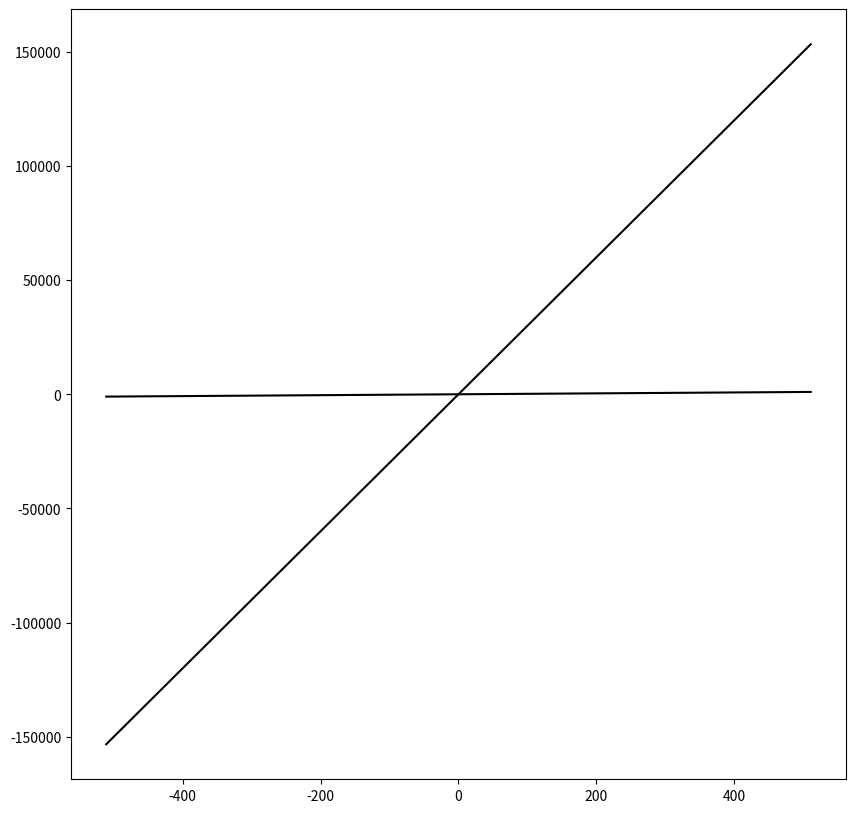

This chart was generated by the following Python code: (Note: this script raises an exception after producing the figure.)
# -*- coding: utf-8 -*-
import numpy as np
import matplotlib.pyplot as plt
import matplotlib.lines as mlines
def newline(p1, p2):
    ax = plt.gca()
    xmin, xmax = ax.get_xbound()

    if(p2[0] == p1[0]):
        xmin = xmax = p1[0]
        ymin, ymax = ax.get_ybound()
    else:
        ymax = p1[1]+(p2[1]-p1[1])/(p2[0]-p1[0])*(xmax-p1[0])
        ymin = p1[1]+(p2[1]-p1[1])/(p2[0]-p1[0])*(xmin-p1[0])

    l = mlines.Line2D([xmin,xmax], [ymin,ymax])
    ax.add_line(l)
    return l

def convert_line_to_pc_line_endpoint(line):
    """
    line is 4 value array where 4 values are:
        a, b ,c w values
        from a x + b y + c = 0
        w is 1
    """
    a,b,c,w = line
    alpha = np.sign(a * b)
    beta = np.sign(b * c)
    thigma = np.sign(a * c)
    
    line_endp_ss_pp = [[alpha * a / (c + thigma * a), -alpha * c / (c + thigma * a)]]
    line_endp_st_pp = [[b/ (c + beta * b), 0]]
    line_endp_ts_pp = [[0, b/ (a + beta * b)]]
    line_endp_tt_pp = [[-alpha * a / (c + thigma * a), alpha * c / (c + thigma * a)]]
    res = np.r_[line_endp_ss_pp,line_endp_st_pp,line_endp_ts_pp,line_endp_tt_pp]
    return res

def fitt_ellipse(points):
    good_ellipse = 0
    int

if __name__ == "__main__":
#    test line is x + 2 where full written form is
    fig, axs = plt.subplots(1, figsize=(10,10))
    a, b,c = 300,-12, 5
    a1, b1, c1 = 2, -1, 8
    pxs = [-511, 511]
    pys = [pxs[0]*a + c, pxs[1] * a + c]
    pys1 = [pxs[0]*a1 + c1, pxs[1] * a1 + c1]
    axs.plot(pxs, pys,'k-')
    axs.plot(pxs, pys1,'k-')
    plt.show()
    
#    fig, axs = plt.subplots(1, figsize=(10,10))
    space_size = 321
    diamond_space = np.zeros((space_size,space_size))
    
    res = convert_line_to_pc_line_endpoint([a,b,c,1]) + space_size
#    axs.plot(res[:,0], res[:,1],'k-')
    res1 = convert_line_to_pc_line_endpoint([a1,b1,c1,1])+ space_size
#    axs.plot(res1[:,0], res1[:,1],'k-')
    diamond_space[np.int32(res[:,0]), np.int32(res[:,1])] = diamond_space[np.int32(res[:,0]), np.int32(res[:,1])] + 1
    diamond_space[np.int32(res1[:,0]), np.int32(res1[:,1])] = diamond_space[np.int32(res1[:,0]), np.int32(res1[:,1])] + 1
    
#    axs[0].plot(res[1:3,0], res[1:3,1],'k-')
#    axs[0].plot(res[2:4,0], res[2:4,1],'k-')
#    axs[0].plot([res[0,0], res[-1,0]],[res[0,1], res[-1,1]] ,'k-')
#    plt.show()
    
    
    

points = np.array([( 0 , 3),
    ( 1 , 2),
    ( 1 , 7),
    ( 2 , 2),
    ( 2 , 4),
    ( 2 , 5),
    ( 2 , 6),
    ( 2 ,14),
    ( 3 , 4),
    ( 4 , 4),
    ( 5 , 5),
    ( 5 ,14),
    ( 6 , 4),
    ( 7 , 3),
    ( 7 , 7),
    ( 8 ,10),
    ( 9 , 1),
    ( 9 , 8),
    ( 9 , 9),
    (10,  1),
    (10,  2),
    (10 ,12),
    (11 , 0),
    (11 , 7),
    (12 , 7),
    (12 ,11),
    (12 ,12),
    (13 , 6),
    (13 , 8),
    (13 ,12),
    (14 , 4),
    (14 , 5),
    (14 ,10),
    (14 ,13)])
    
    
    
    
plt.plot(points[:,0], points[:,1], '.')
plt.show()

x = points[:,0][:,np.newaxis]
y = points[:,1][:,np.newaxis]
D =  np.hstack((x*x, x*y, y*y, x, y, np.ones_like(x)))
S = np.dot(D.T,D)
C = np.zeros([6,6])
C[0,2] = C[2,0] = 2; C[1,1] = -1
E, V =  np.linalg.eig(np.dot(np.linalg.inv(S), C))
n = np.argmax(np.abs(E))
a = V[:,n]
